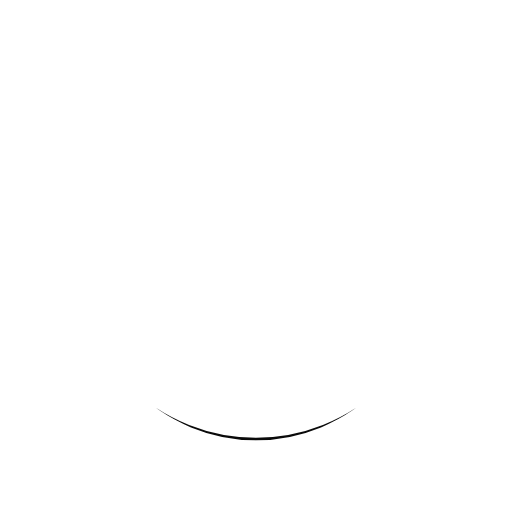
t = 0.00 s
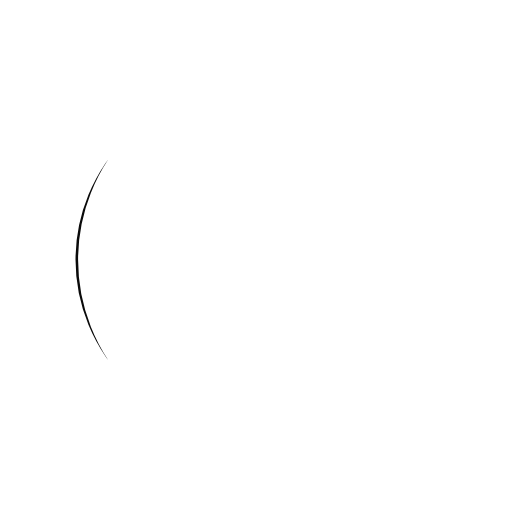
t = 0.25 s
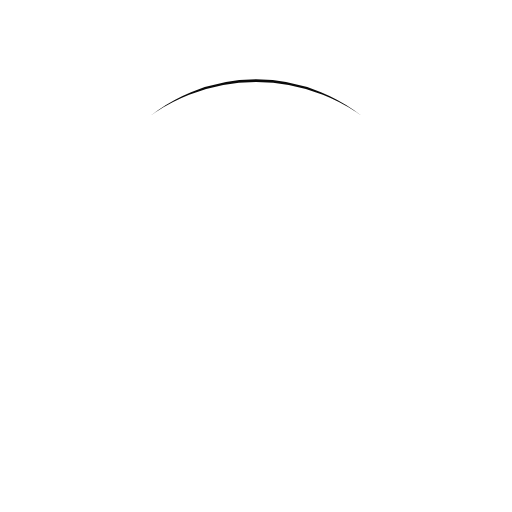
t = 0.50 s
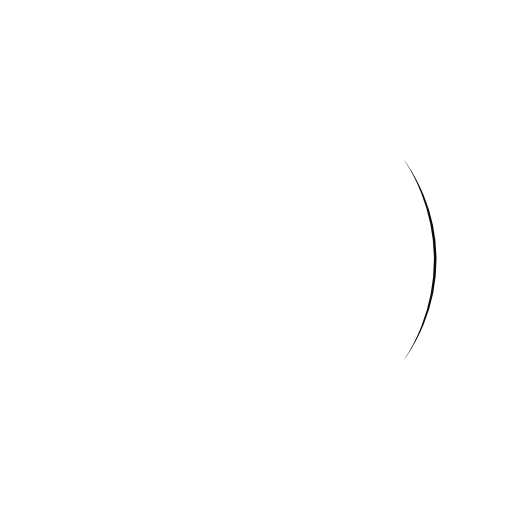
t = 0.75 s

The animated SVG that drew these frames (rendered in a browser with its animation timeline set to each time). Animation: 1 SMIL element (animateTransform=1); one cycle of 1.00 s, repeats indefinitely.

<?xml version="1.0" encoding="utf-8"?>
<svg xmlns="http://www.w3.org/2000/svg" xmlns:xlink="http://www.w3.org/1999/xlink" style="margin: auto; background: transparent; display: block; shape-rendering: auto;" width="200px" height="200px" viewBox="0 0 100 100" preserveAspectRatio="xMidYMid">
<path d="M15 50A35 35 0 0 0 85 50A35 36.5 0 0 1 15 50" fill="#0a0a0a" stroke="#fff">
  <animateTransform attributeName="transform" type="rotate" dur="1s" repeatCount="indefinite" keyTimes="0;1" values="0 50 50.75;360 50 50.75"></animateTransform>
</path>
<!-- [ldio] generated by https://loading.io/ --></svg>